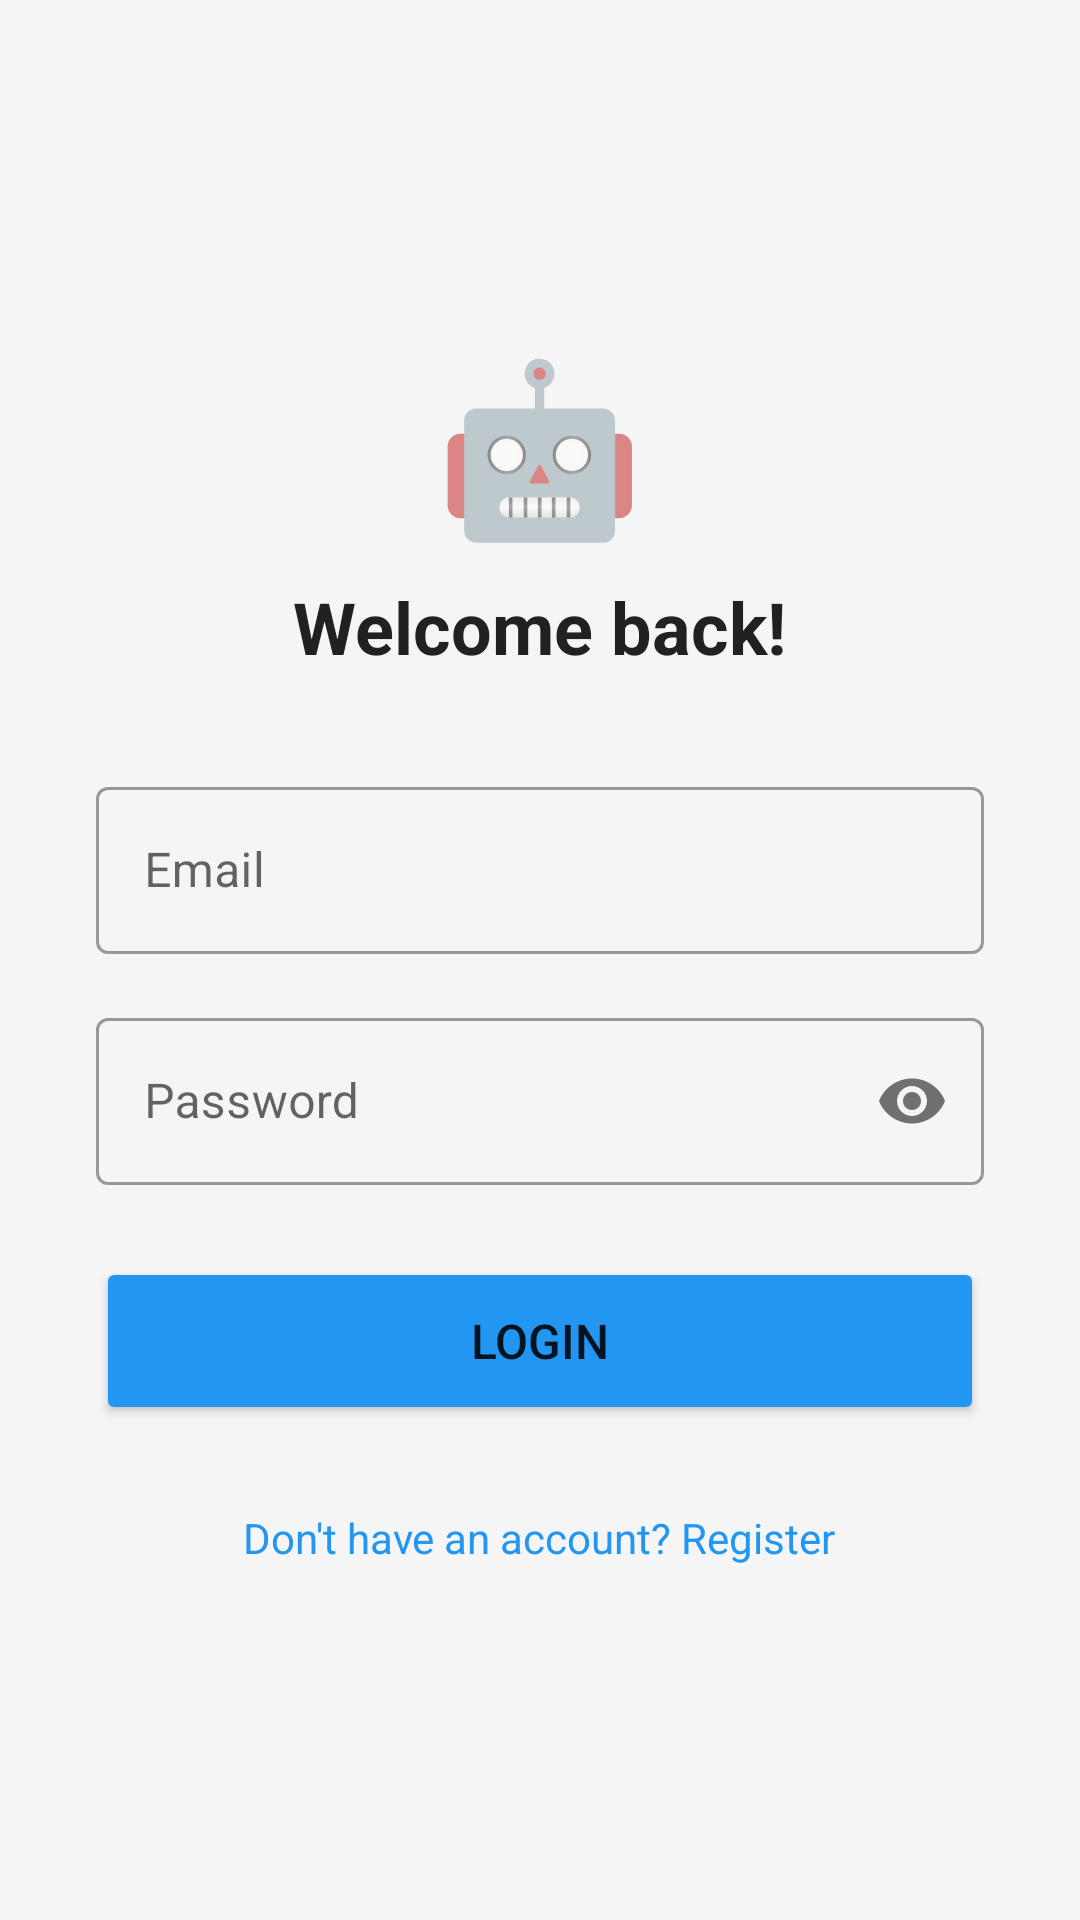

Android layout source for this screen:
<!-- AndroidManifest.xml: activity theme Theme.AIStudyMentor.NoActionBar -->
<!-- res/layout/activity_login.xml -->
<?xml version="1.0" encoding="utf-8"?>
<LinearLayout
    xmlns:android="http://schemas.android.com/apk/res/android"
    xmlns:app="http://schemas.android.com/apk/res-auto"
    android:layout_width="match_parent"
    android:layout_height="match_parent"
    android:background="@color/background"
    android:gravity="center"
    android:orientation="vertical"
    android:padding="32dp">

    <TextView
        android:layout_width="wrap_content"
        android:layout_height="wrap_content"
        android:layout_marginBottom="8dp"
        android:text="🤖"
        android:textSize="56sp" />

    <TextView
        android:layout_width="wrap_content"
        android:layout_height="wrap_content"
        android:layout_marginBottom="32dp"
        android:text="Welcome back!"
        android:textColor="@color/text_primary"
        android:textSize="24sp"
        android:textStyle="bold" />

    
    <com.google.android.material.textfield.TextInputLayout
        style="@style/Widget.MaterialComponents.TextInputLayout.OutlinedBox"
        android:layout_width="match_parent"
        android:layout_height="wrap_content"
        android:layout_marginBottom="16dp"
        android:hint="Email">

        <com.google.android.material.textfield.TextInputEditText
            android:id="@+id/et_email"
            android:layout_width="match_parent"
            android:layout_height="wrap_content"
            android:inputType="textEmailAddress" />
    </com.google.android.material.textfield.TextInputLayout>

    
    <com.google.android.material.textfield.TextInputLayout
        style="@style/Widget.MaterialComponents.TextInputLayout.OutlinedBox"
        android:layout_width="match_parent"
        android:layout_height="wrap_content"
        android:layout_marginBottom="8dp"
        android:hint="Password"
        app:passwordToggleEnabled="true">

        <com.google.android.material.textfield.TextInputEditText
            android:id="@+id/et_password"
            android:layout_width="match_parent"
            android:layout_height="wrap_content"
            android:inputType="textPassword" />
    </com.google.android.material.textfield.TextInputLayout>

    
    <Button
        android:id="@+id/btn_login"
        android:layout_width="match_parent"
        android:layout_height="56dp"
        android:layout_marginTop="16dp"
        android:backgroundTint="@color/primary"
        android:text="Login"
        android:textSize="16sp" />

    
    <TextView
        android:id="@+id/tv_go_register"
        android:layout_width="wrap_content"
        android:layout_height="wrap_content"
        android:layout_marginTop="20dp"
        android:padding="8dp"
        android:text="Don't have an account? Register"
        android:textColor="@color/primary" />

</LinearLayout>
<!-- resources referenced by this layout -->
<resources>
  <color name="background">#F5F5F5</color>
  <color name="primary">#2196F3</color>
  <color name="text_primary">#212121</color>
  <style name="Theme.AIStudyMentor.NoActionBar" parent="Theme.AIStudyMentor">
          <item name="windowActionBar">false</item>
          <item name="windowNoTitle">true</item>
          <item name="android:statusBarColor">@color/primary</item>
      </style>
  <style name="Theme.AIStudyMentor" parent="Theme.MaterialComponents.DayNight.DarkActionBar">
          <item name="colorPrimary">@color/primary</item>
          <item name="colorPrimaryDark">@color/primary_dark</item>
          <item name="colorAccent">@color/accent</item>
          <item name="android:windowBackground">@color/background</item>
          <item name="android:statusBarColor">@color/primary</item>
      </style>
  <color name="primary_dark">#1565C0</color>
  <color name="accent">#FF9800</color>
</resources>
